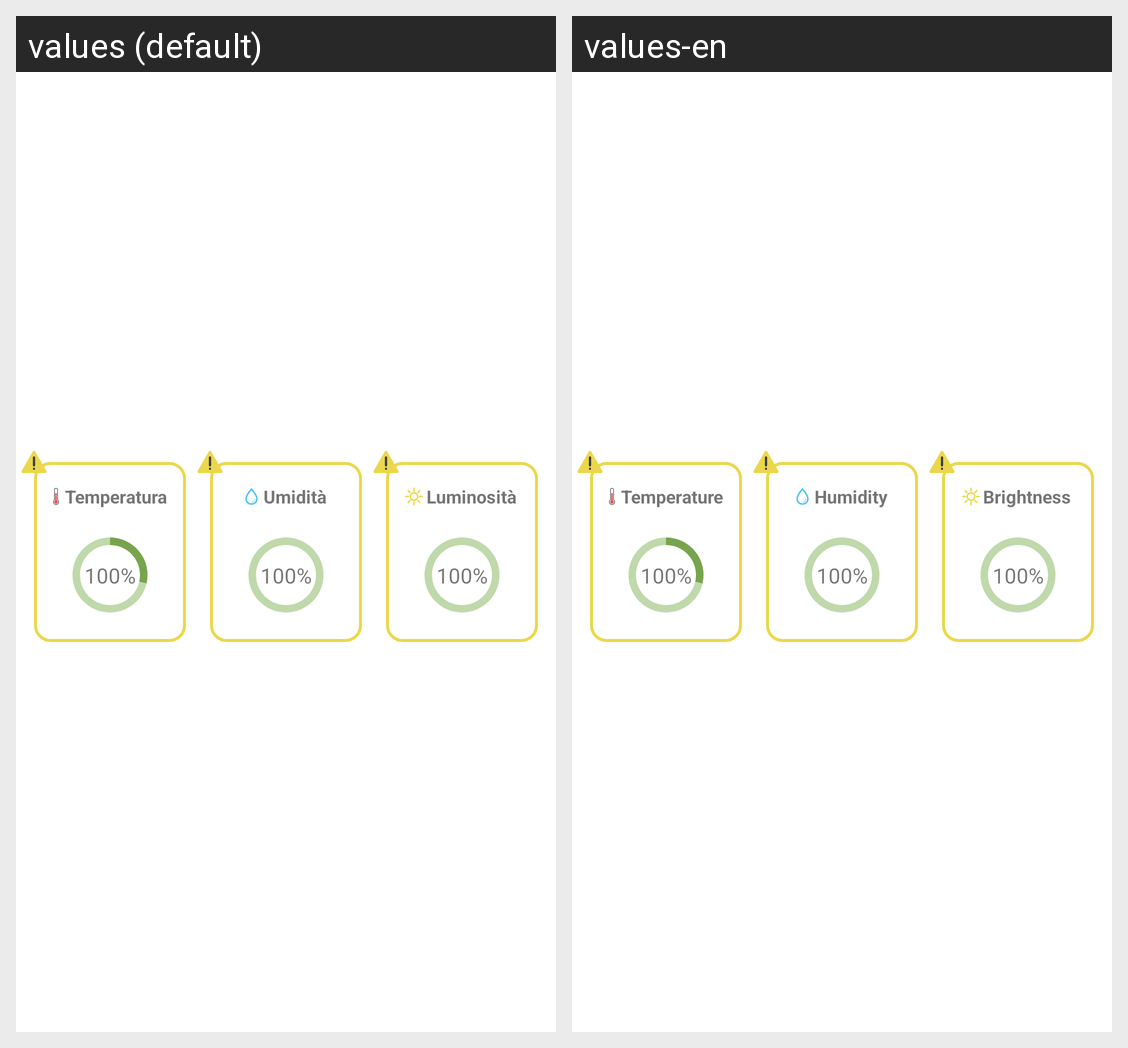

Strings drawn on this Android screen and how each of the app's shown locales translates them:
Android screen res/layout/fragment_my_plant_stats.xml rendered under 2 locales, left to right: values (default), values-en. Device: Nexus 5 (rendered at 1080×1920; each locale shown at half size, 540×960, under a caption strip naming it); theme Theme.DigitalInteractionDesign.
Strings drawn on this screen, with the default value and each locale's value (text and hints the layout hard-codes, and strings that could not be matched under every locale, appear in the picture but are not listed):

Temperature
  values: Temperatura
  values-en: Temperature

Humidity
  values: Umidità
  values-en: Humidity

Brightness
  values: Luminosità
  values-en: Brightness
